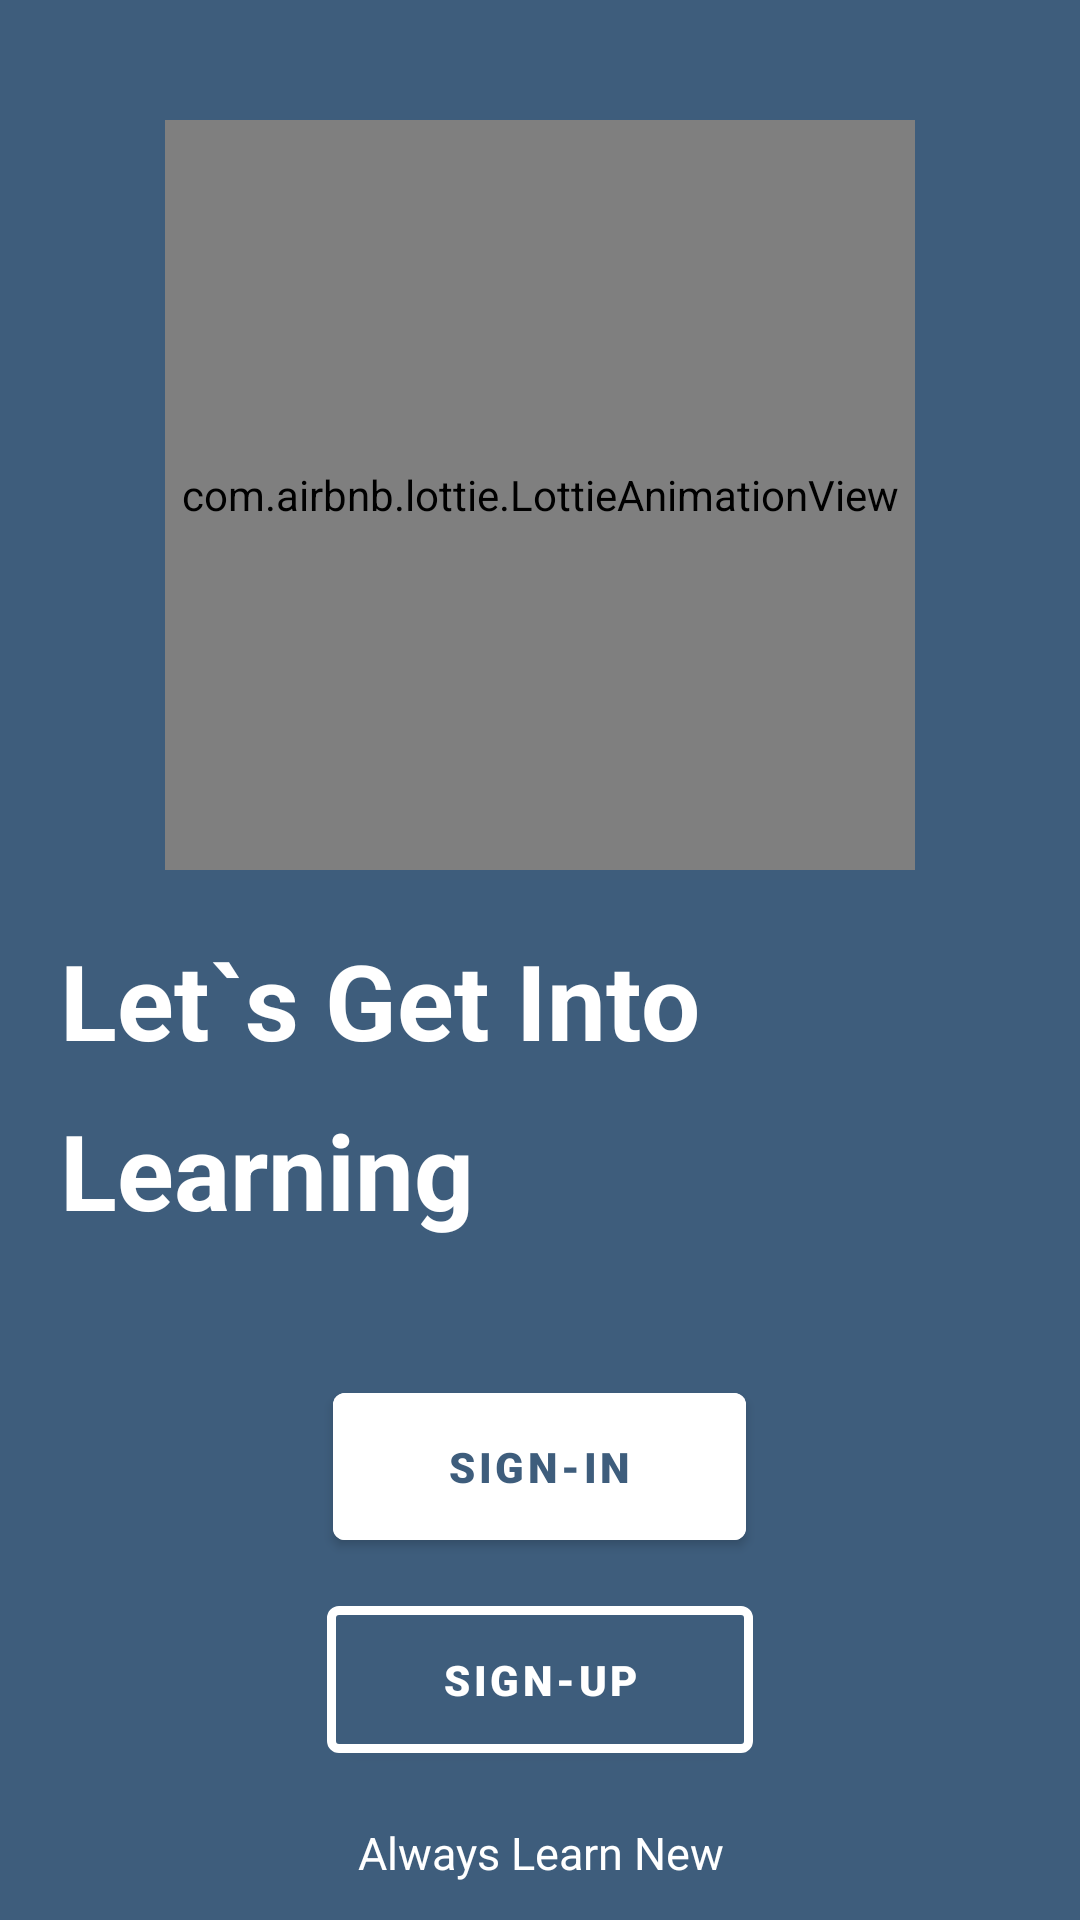

Layout XML and referenced resources for this Android screen:
<!-- AndroidManifest.xml: application theme Theme.LMAAdmin -->
<!-- res/layout/activity_start_screen.xml -->
<?xml version="1.0" encoding="utf-8"?>
<RelativeLayout xmlns:android="http://schemas.android.com/apk/res/android"
    xmlns:app="http://schemas.android.com/apk/res-auto"
    xmlns:tools="http://schemas.android.com/tools"
    android:layout_width="match_parent"
    android:layout_height="match_parent"
    tools:context=".StartScreen"
    android:orientation="vertical"
    android:background="@color/bg">

    <com.airbnb.lottie.LottieAnimationView
        android:id="@+id/ss_animation"
        android:layout_width="250dp"
        android:layout_height="250dp"
        android:layout_centerHorizontal="true"
        android:layout_marginTop="40sp"
        app:lottie_autoPlay="true"
        app:lottie_loop="true"
        app:lottie_rawRes="@raw/education" />

    <TextView
        android:id="@+id/txt1"
        android:layout_width="wrap_content"
        android:layout_height="wrap_content"
        android:layout_below="@+id/ss_animation"
        android:layout_gravity="center"
        android:layout_marginStart="20dp"
        android:layout_marginTop="20dp"
        android:layout_marginEnd="10dp"
        android:layout_weight="1"
        android:gravity="left"
        android:text="@string/let_s_get_into"
        android:textColor="@color/white"
        android:textSize="35sp"
        android:textStyle="bold" />

    <TextView
        android:id="@+id/txt2"
        android:layout_width="wrap_content"
        android:layout_height="wrap_content"
        android:layout_below="@+id/txt1"
        android:layout_gravity="center"
        android:layout_marginStart="20dp"
        android:layout_marginTop="10dp"
        android:layout_weight="1"
        android:gravity="left"
        android:text="@string/learning"
        android:textColor="@color/white"
        android:textSize="35sp"
        android:textStyle="bold" />

    <LinearLayout
        android:id="@+id/ll1"
        android:layout_width="match_parent"
        android:layout_height="wrap_content"
        android:layout_below="@id/txt2"
        android:layout_marginTop="40dp"
        android:orientation="vertical">

        <com.google.android.material.button.MaterialButton
            android:id="@+id/signin"
            android:layout_width="wrap_content"
            android:layout_height="wrap_content"
            android:layout_gravity="center"
            android:layout_margin="5dp"
            android:backgroundTint="@color/white"
            android:elevation="5dp"
            android:fontFamily="sans-serif-black"
            android:gravity="center"
            android:paddingHorizontal="38dp"
            android:paddingVertical="15dp"
            android:text="@string/sign_in"
            android:textColor="@color/bg"
            app:strokeColor="@color/white" />

        <com.google.android.material.button.MaterialButton
            android:id="@+id/signup"
            android:layout_width="wrap_content"
            android:layout_height="wrap_content"
            android:layout_gravity="center"
            android:layout_marginStart="5dp"
            android:layout_marginTop="5dp"
            android:layout_marginEnd="5dp"
            android:layout_marginBottom="5dp"
            android:backgroundTint="@color/bg"
            android:elevation="5dp"
            android:fontFamily="sans-serif-black"
            android:gravity="center"
            android:paddingHorizontal="38dp"
            android:paddingVertical="15dp"
            android:text="@string/sign_up"
            android:textColor="@color/white"
            app:strokeColor="@color/white"
            app:strokeWidth="3dp" />


    </LinearLayout>

    <TextView
        android:id="@+id/txt3"
        android:layout_width="wrap_content"
        android:layout_height="wrap_content"
        android:layout_below="@id/ll1"
        android:layout_alignParentBottom="true"
        android:layout_centerHorizontal="true"
        android:layout_gravity="center"
        android:gravity="center"
        android:text="@string/always_learn_new"
        android:textColor="@color/white"
        android:textSize="15sp"

        />
</RelativeLayout>
<!-- resources referenced by this layout -->
<resources>
  <color name="bg">#FF3E5D7C</color>
  <color name="white">#FFFFFFFF</color>
  <string name="always_learn_new">Always Learn New</string>
  <string name="learning">Learning</string>
  <string name="let_s_get_into">Let`s Get Into</string>
  <string name="sign_in">Sign-In</string>
  <string name="sign_up">Sign-up</string>
  <style name="Theme.LMAAdmin" parent="Theme.MaterialComponents.DayNight.DarkActionBar">
          
          <item name="colorPrimary">@color/bg</item>
          <item name="colorPrimaryVariant">@color/bg</item>
          <item name="colorOnPrimary">@color/bg</item>
          
          <item name="colorSecondary">@color/teal_200</item>
          <item name="colorSecondaryVariant">@color/teal_700</item>
          <item name="colorOnSecondary">@color/black</item>
          
          <item name="android:statusBarColor" tools:targetApi="l">?attr/colorPrimaryVariant</item>
          
      </style>
  <color name="teal_200">#FF03DAC5</color>
  <color name="teal_700">#FF018786</color>
  <color name="black">#FF000000</color>
</resources>
